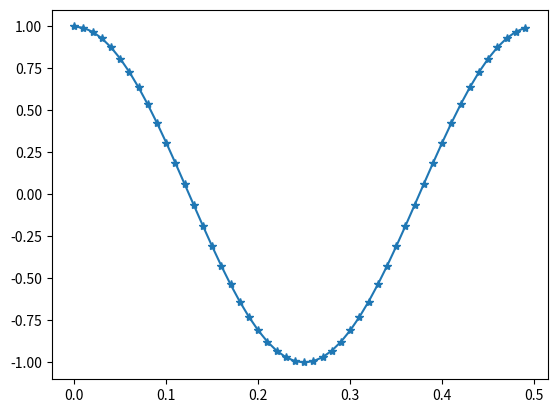

The matplotlib source for this figure:
import numpy as np              # https://numpy.org/doc/stable/reference/
import matplotlib.pyplot as plt # https://matplotlib.org/stable/api/index.html

class signalAnalyser:
    def __init__(self,Fs,t):
        print('Constructor of signalAnalyser')
        self.Fs = Fs
        self.Ts = 1/Fs
        self.t = t
        self.xakseli = np.arange(0,t,self.Ts)       # start = 0, stop = t, step = self.Ts
        self.pituus = int(self.xakseli.size)        # muutetaan xakseli muuttujan size integeriksi
        self.yakseli = np.zeros((1,self.pituus))    # alustetaan yakseli muuttuja yhtä pitkäksi nolla jonoksi
        

    def create(self,f):
        pii = np.pi
        t = self.xakseli
        self.yakseli = np.cos( 2 * pii * f * t)     # Mitä tässä tapahtuu?


    def plot(self,start,stop):
        plt.figure(1)
        plt.plot(self.xakseli[start:stop],self.yakseli[start:stop],'-*')
        plt.show()   

if __name__ == '__main__':
    obj = signalAnalyser(100,2)  # luodaan objekti, jonka konstruktorille Fs = 100 Hz ja t = 2s
    obj.create(2)                # käytetään objektin create funktiota, missä f = 2 Hz
    obj.plot(0,50)               # käytetään objektin plot funktiota, plotataan väli 0 - 50 näytettä.

